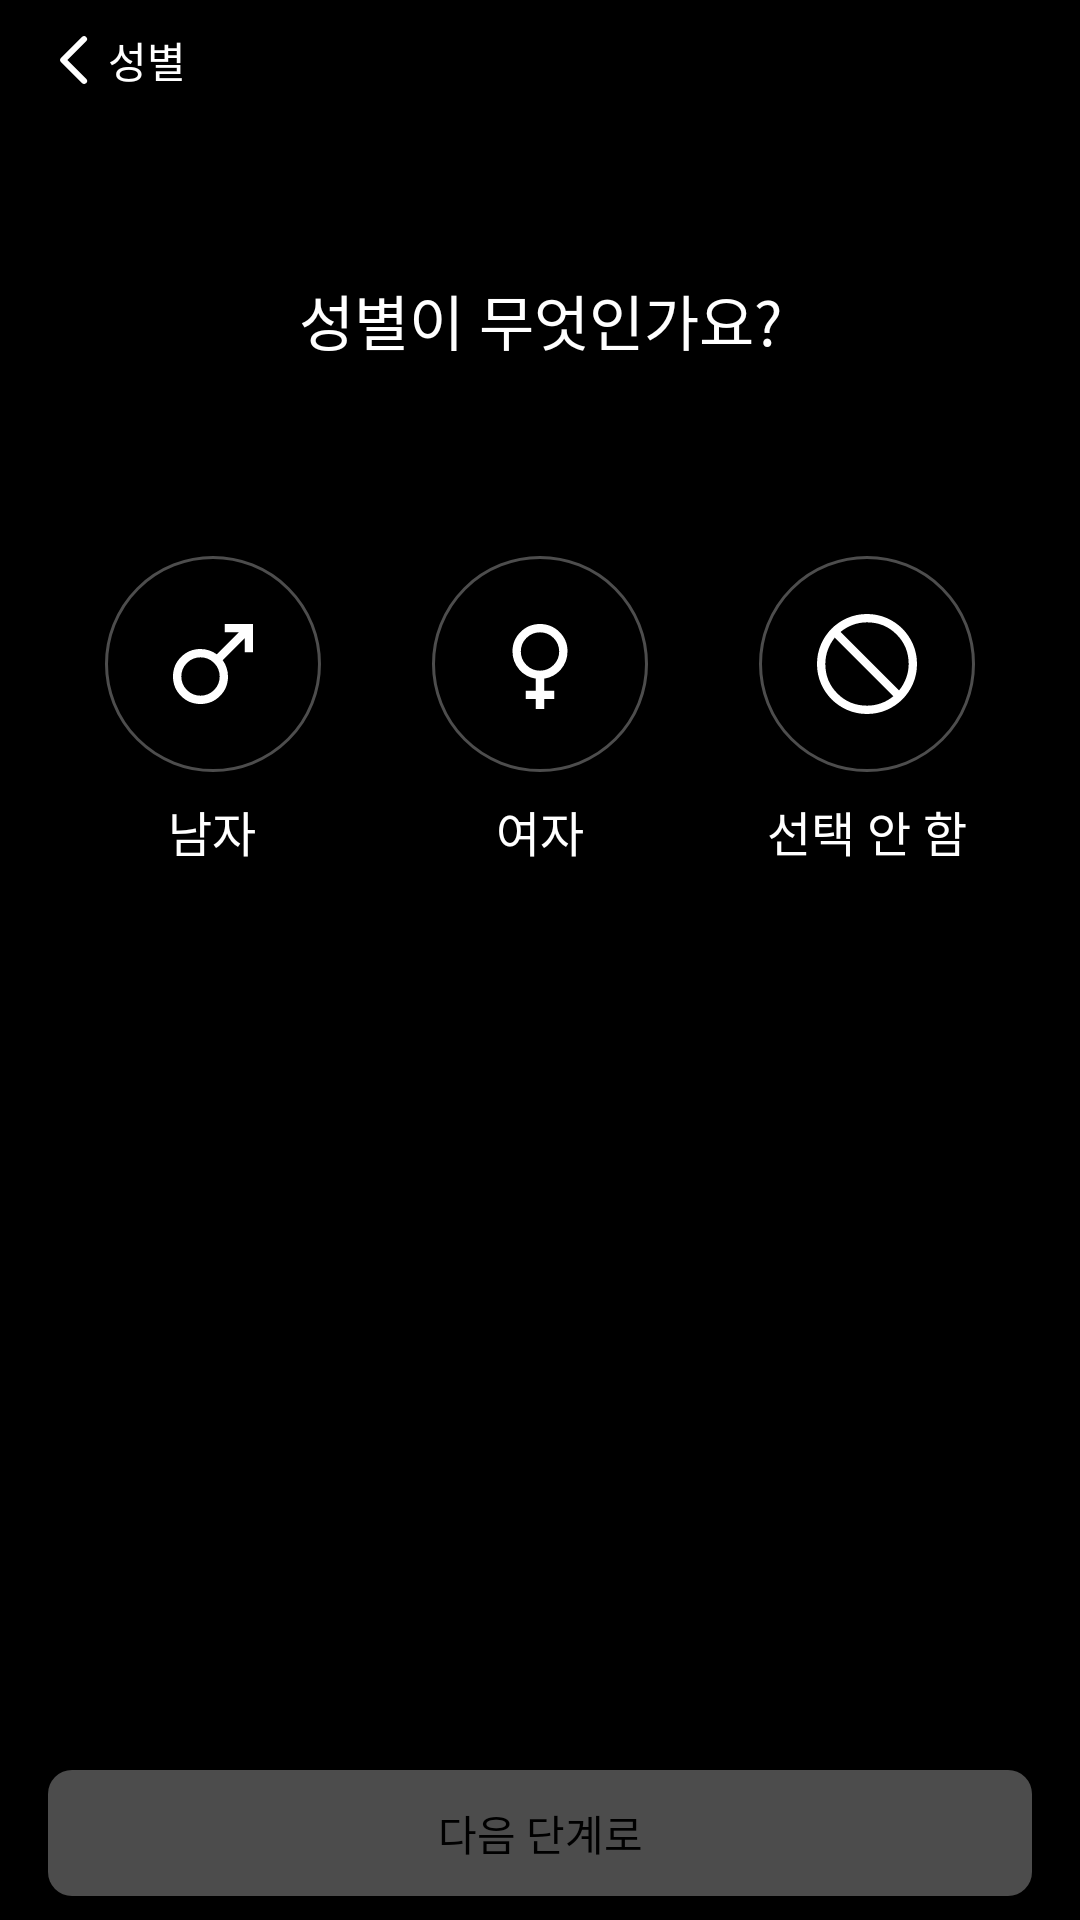

Here is an Android app screen rendered from its layout file. Give the layout XML and the strings, colors and styles it references.
<!-- AndroidManifest.xml: application theme Theme.Thiea -->
<!-- res/layout/fragment_gender.xml -->
<?xml version="1.0" encoding="utf-8"?>
<androidx.constraintlayout.widget.ConstraintLayout xmlns:android="http://schemas.android.com/apk/res/android"
    xmlns:tools="http://schemas.android.com/tools"
    android:layout_width="match_parent"
    android:layout_height="match_parent"
    xmlns:app="http://schemas.android.com/apk/res-auto"
    tools:context=".ui.login.fragment.GenderFragment"
    android:background="@color/black">

    <com.google.android.material.appbar.AppBarLayout
        android:id="@+id/ab_name"
        android:layout_width="match_parent"
        android:layout_height="40dp"
        app:layout_constraintTop_toTopOf="parent"
        app:layout_constraintStart_toStartOf="parent"
        app:layout_constraintEnd_toEndOf="parent"
        android:background="@color/black"
        >
        <LinearLayout
            android:id="@+id/bt_back"
            android:layout_width="wrap_content"
            android:layout_height="match_parent"
            android:orientation="horizontal"
            android:gravity="center"
            android:layout_marginStart="20dp">
            <ImageView
                android:layout_width="wrap_content"
                android:layout_height="wrap_content"
                android:src="@drawable/ic_back"/>
            <TextView
                android:layout_width="wrap_content"
                android:layout_height="wrap_content"
                android:text="@string/fg_gender"
                android:textColor="@color/white"
                android:layout_marginStart="6dp"
                android:fontFamily="@font/pretendard"
                android:textFontWeight="100"
                />
        </LinearLayout>
    </com.google.android.material.appbar.AppBarLayout>

    <TextView
        android:id="@+id/tx_title"
        android:layout_width="wrap_content"
        android:layout_height="wrap_content"
        app:layout_constraintStart_toStartOf="parent"
        app:layout_constraintEnd_toEndOf="parent"
        app:layout_constraintTop_toBottomOf="@id/ab_name"
        android:layout_marginTop="52dp"
        android:text="성별이 무엇인가요?"
        android:textColor="@color/white"
        android:textSize="20sp"
        android:fontFamily="@font/pretendard"/>
    
    <LinearLayout
        app:layout_constraintStart_toStartOf="parent"
        app:layout_constraintEnd_toEndOf="parent"
        app:layout_constraintTop_toBottomOf="@id/tx_title"
        android:layout_marginTop="64dp"
        android:layout_marginHorizontal="16dp"
        android:layout_width="match_parent"
        android:layout_height="wrap_content"
        android:orientation="horizontal"
        android:gravity="center"
        android:layout_weight="1"
        >
        <FrameLayout
            android:id="@+id/bt_male"
            android:layout_weight="1"
            android:layout_width="wrap_content"
            android:layout_height="103dp">
            <ImageView
                android:id="@+id/iv_male"
                android:layout_width="wrap_content"
                android:layout_height="wrap_content"
                android:src="@drawable/ic_unmale"
                android:layout_gravity="center_horizontal"/>
            <TextView
                android:layout_width="wrap_content"
                android:layout_height="wrap_content"
                android:text="남자"
                android:textSize="16sp"
                android:textColor="@color/white"
                android:layout_gravity="center_horizontal"
                android:layout_marginTop="80dp"/>
        </FrameLayout>
        <FrameLayout

            android:id="@+id/bt_female"
            android:layout_weight="1"
            android:layout_width="wrap_content"
            android:layout_height="103dp">
            <ImageView
                android:id="@+id/iv_female"
                android:layout_width="wrap_content"
                android:layout_height="wrap_content"
                android:src="@drawable/ic_unfemale"
                android:layout_gravity="center_horizontal"/>
            <TextView
                android:layout_width="wrap_content"
                android:layout_height="wrap_content"
                android:text="여자"
                android:textSize="16sp"
                android:textColor="@color/white"
                android:layout_gravity="center_horizontal"
                android:layout_marginTop="80dp"/>
        </FrameLayout>
        <FrameLayout
            android:id="@+id/bt_noselect"
            android:layout_weight="1"
            android:layout_width="wrap_content"
            android:layout_height="103dp">
            <ImageView
                android:id="@+id/iv_noselect"
                android:layout_width="wrap_content"
                android:layout_height="wrap_content"
                android:src="@drawable/ic_unnoselect"
                android:layout_gravity="center_horizontal"/>
            <TextView
                android:layout_width="wrap_content"
                android:layout_height="wrap_content"
                android:text="선택 안 함"
                android:textSize="16sp"
                android:textColor="@color/white"
                android:layout_gravity="center_horizontal"
                android:layout_marginTop="80dp"/>
        </FrameLayout>
    </LinearLayout>

    <Button
        android:id="@+id/bt_next"
        android:text="다음 단계로"
        android:fontFamily="@font/pretendard"
        android:textColor="@color/black"
        android:layout_width="match_parent"
        android:layout_height="42dp"
        app:layout_constraintStart_toStartOf="parent"
        app:layout_constraintEnd_toEndOf="parent"
        app:layout_constraintBottom_toBottomOf="parent"
        android:layout_marginHorizontal="16dp"
        android:layout_marginBottom="8dp"
        android:background="@drawable/bt_registerno"
        />

</androidx.constraintlayout.widget.ConstraintLayout>
<!-- resources referenced by this layout -->
<resources>
  <!-- drawable bt_registerno (drawable) -->
  <?xml version="1.0" encoding="utf-8"?>
  <shape xmlns:android="http://schemas.android.com/apk/res/android">
      <solid
          android:color="#4C4C4C"/>
      <corners
          android:radius="8dp"/>
  </shape>
  <!-- drawable ic_back (drawable) -->
  <vector xmlns:android="http://schemas.android.com/apk/res/android"
      android:width="10dp"
      android:height="16dp"
      android:viewportWidth="10"
      android:viewportHeight="16">
    <path
        android:pathData="M8.75,14.301C9.05,14.601 9.142,14.926 9.025,15.276C8.908,15.609 8.667,15.834 8.3,15.951C7.95,16.068 7.633,15.984 7.35,15.701L0.325,8.701C0.108,8.468 0,8.234 0,8.001C0,7.751 0.108,7.518 0.325,7.301L7.35,0.301C7.633,0.018 7.95,-0.066 8.3,0.051C8.65,0.168 8.883,0.401 9,0.751C9.133,1.084 9.05,1.401 8.75,1.701L2.475,8.001L8.75,14.301Z"
        android:fillColor="#ffffff"/>
  </vector>
  <!-- drawable ic_unfemale (drawable) -->
  <vector xmlns:android="http://schemas.android.com/apk/res/android"
      android:width="72dp"
      android:height="72dp"
      android:viewportWidth="72"
      android:viewportHeight="72">
    <group>
      <clip-path
          android:pathData="M16,16h40v40h-40z"/>
      <path
          android:pathData="M34.611,51V47.667H31.278V44.889H34.611V40.889C32.361,40.556 30.502,39.524 29.034,37.793C27.567,36.062 26.833,34.057 26.833,31.778C26.833,29.242 27.729,27.09 29.521,25.321C31.312,23.551 33.472,22.667 36,22.667C38.528,22.667 40.687,23.551 42.479,25.321C44.271,27.09 45.166,29.242 45.166,31.778C45.166,34.057 44.432,36.062 42.965,37.793C41.497,39.524 39.639,40.556 37.389,40.889V44.889H40.722V47.667H37.389V51H34.611ZM35.994,38.222C37.757,38.222 39.264,37.599 40.514,36.353C41.764,35.107 42.389,33.602 42.389,31.839C42.389,30.076 41.765,28.569 40.519,27.319C39.273,26.069 37.768,25.444 36.005,25.444C34.242,25.444 32.736,26.068 31.486,27.314C30.236,28.56 29.611,30.065 29.611,31.828C29.611,33.591 30.234,35.097 31.48,36.347C32.726,37.597 34.231,38.222 35.994,38.222Z"
          android:fillColor="#ffffff"/>
    </group>
    <path
        android:strokeWidth="1"
        android:pathData="M36,0.5L36,0.5A35.5,35.5 0,0 1,71.5 36L71.5,36A35.5,35.5 0,0 1,36 71.5L36,71.5A35.5,35.5 0,0 1,0.5 36L0.5,36A35.5,35.5 0,0 1,36 0.5z"
        android:fillColor="#00000000"
        android:strokeColor="#4D4D4D"/>
  </vector>
  <string name="fg_gender">성별</string>
  <style name="Theme.Thiea" parent="Base.Theme.Thiea" />
  <style name="Base.Theme.Thiea" parent="Theme.AppCompat.Light.NoActionBar">
  
          <item name="android:navigationBarColor">#000000</item>
          <item name="android:colorPrimaryDark">#000000</item>
          
          
      </style>
  <!-- not gathered from this repository: default colours our renderer supplied (Android Studio template values) -->
  <color name="black">#FF000000</color>
  <color name="white">#FFFFFFFF</color>
</resources>
